Run: headless pygame with SDL's dummy video driver; simulated clock (each Clock.tick advances the game by its frame time, no real sleeping); random seed 0; keys injected as events and as key.get_pressed() state; no mouse input.
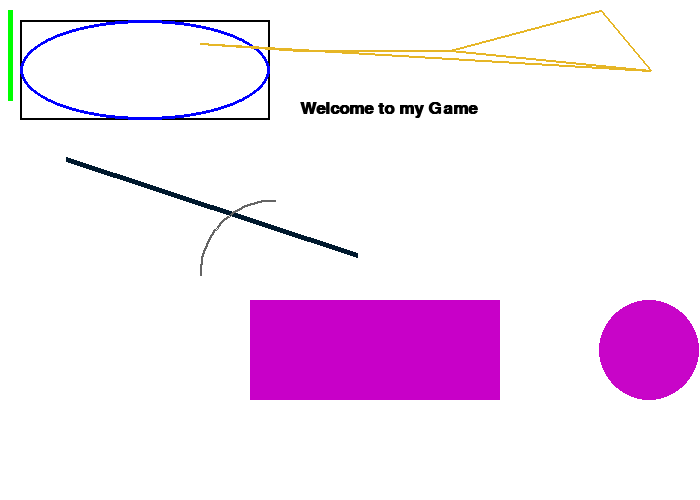
Frame 1 of 4 · flips 1–60 · no input
Frame 2 of 4 · flips 61–180 · tapped SPACE, RETURN · held RIGHT (→), D · screen unchanged from frame 1, image omitted
Frame 3 of 4 · flips 181–300 · held DOWN (↓), S · screen unchanged from frame 2, image omitted
Frame 4 of 4 · flips 301–420 · held LEFT (←), A, UP (↑), W · screen unchanged from frame 3, image omitted

The pygame program that drew these frames:

import pygame
import math

# Initialize the game engine
pygame.init()

# ---------------------------
# Set window settings (size and name) 
WIDTH = 700
HEIGHT = 500
SIZE = (WIDTH, HEIGHT)

screen = pygame.display.set_mode(SIZE)
pygame.display.set_caption("My game")
# ---------------------------

# Used to manage how fast the screen updates
clock = pygame.time.Clock()

# ---------------------------
# Initialize global variables
font = pygame.font.SysFont('Arial', 25, True, False)
text = font.render('Welcome to my Game', True, (0, 0, 0))

# ---------------------------

# --------------- Main program loop ---------------
running = True
while running:
    # ----- EVENT HANDLING -----
    for event in pygame.event.get():
        if event.type == pygame.QUIT:
            running = False

    # ----- GAME STATE UPDATES -----
    # All game math and comparisons happen here

    # ----- DRAWING -----
    screen.fill((255, 255, 255))  # always the first drawing command
    
    pygame.draw.line(screen, (0, 255, 0), [10, 10], [10, 100], 5)
    pygame.draw.line(screen, (0, 25, 46), [66, 159], [357, 255], 5)
    pygame.draw.rect(screen, (0, 0, 0), [20, 20, 250, 100], 2)
    pygame.draw.rect(screen, (200, 0, 200), [250, 300, 250, 100])
    pygame.draw.rect(screen, (200, 0, 200), [250, 300, 250, 100])
    pygame.draw.ellipse(screen, (0, 0, 255), [20, 20, 250, 100], 3)
    pygame.draw.ellipse(screen, (200, 5, 200), [599, 300, 100, 100])
    pygame.draw.arc(screen, (100, 100, 100), [200, 200, 150, 150], math.pi/2, math.pi, 2)
    pygame.draw.polygon(screen, (230, 182, 38), [[600, 10], [450, 50], [650, 70]], 2)
    pygame.draw.polygon(screen, (230, 182, 38), [[300, 50], [450, 50], [650, 70], [200, 43]], 2)
    screen.blit(text, [300, 100])


    # Must be the last two lines of the game loop
    pygame.display.flip()
    clock.tick(30)
    # ---------------------------

pygame.quit()
